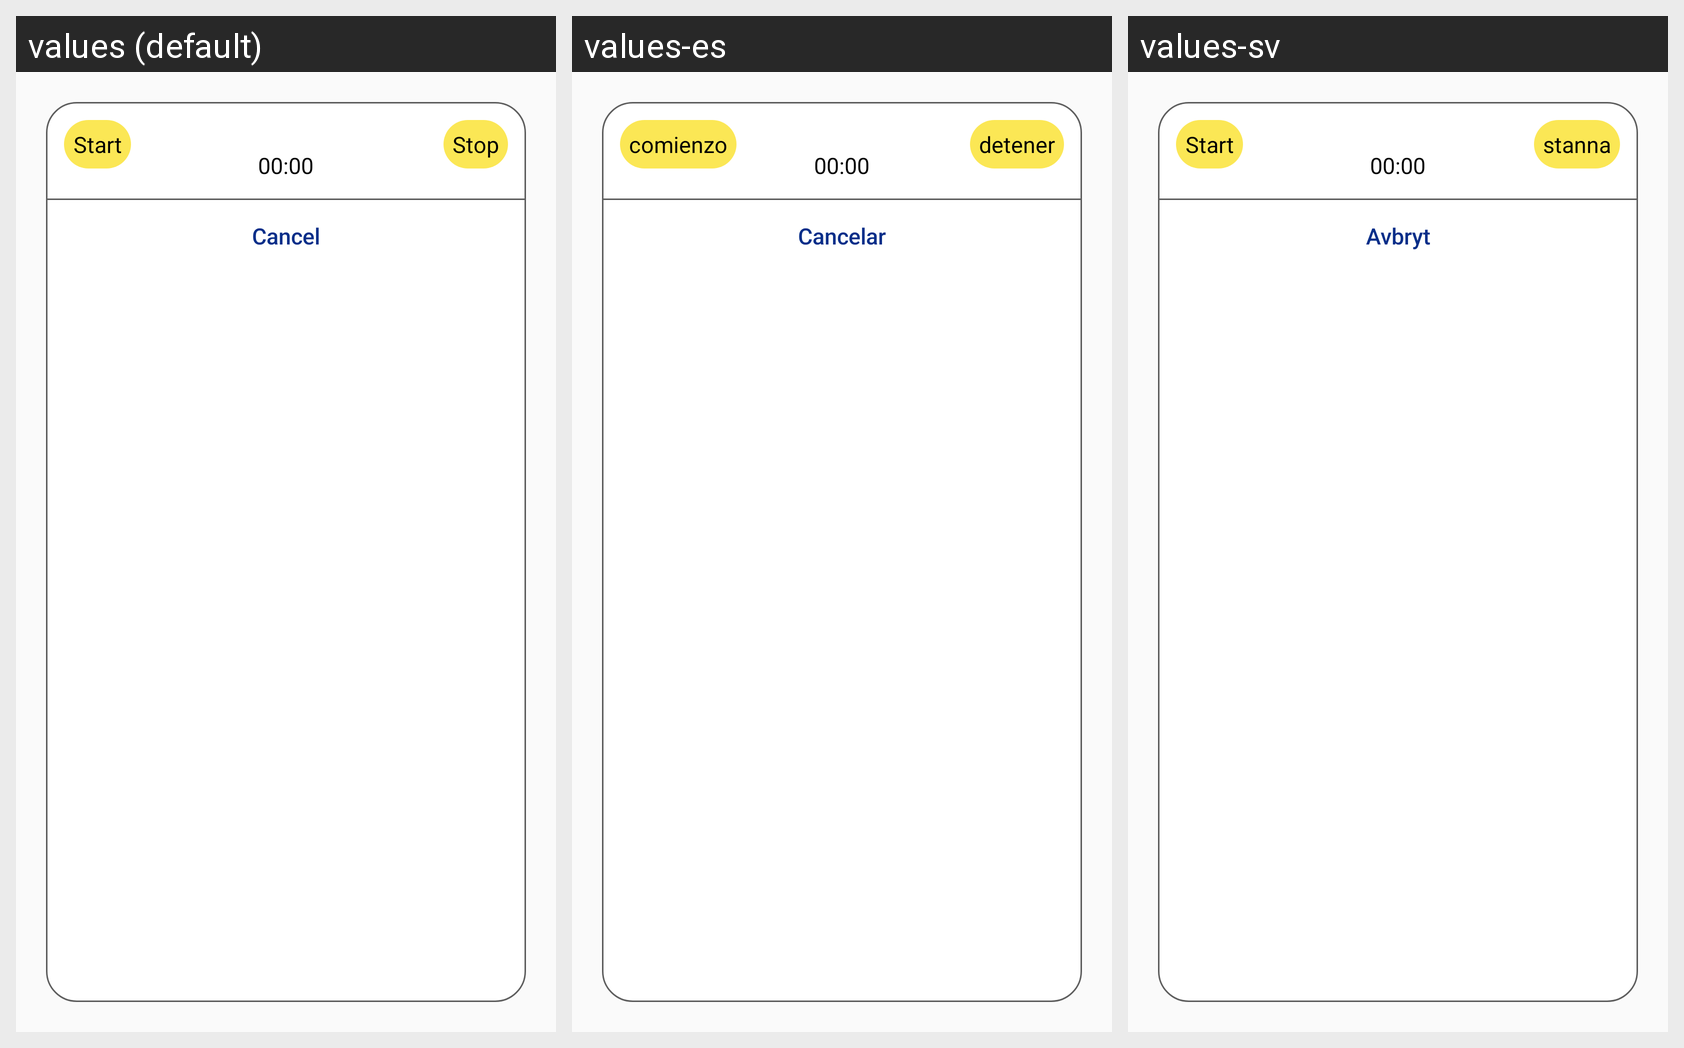

The Android screen above is rendered under several locales of the same app. Produce the string resources it draws, with the default and per-locale values.
Android screen res/layout/dialog_recording.xml rendered under 3 locales, left to right: values (default), values-es, values-sv. Device: Nexus 5 (rendered at 1080×1920; each locale shown at half size, 540×960, under a caption strip naming it); theme AppTheme.NoActionBar.
Strings drawn on this screen, with the default value and each locale's value (text and hints the layout hard-codes, and strings that could not be matched under every locale, appear in the picture but are not listed):

start
  values: Start
  values-es: comienzo
  values-sv: Start

Stop
  values: Stop
  values-es: detener
  values-sv: stanna

cancel
  values: Cancel
  values-es: Cancelar
  values-sv: Avbryt
